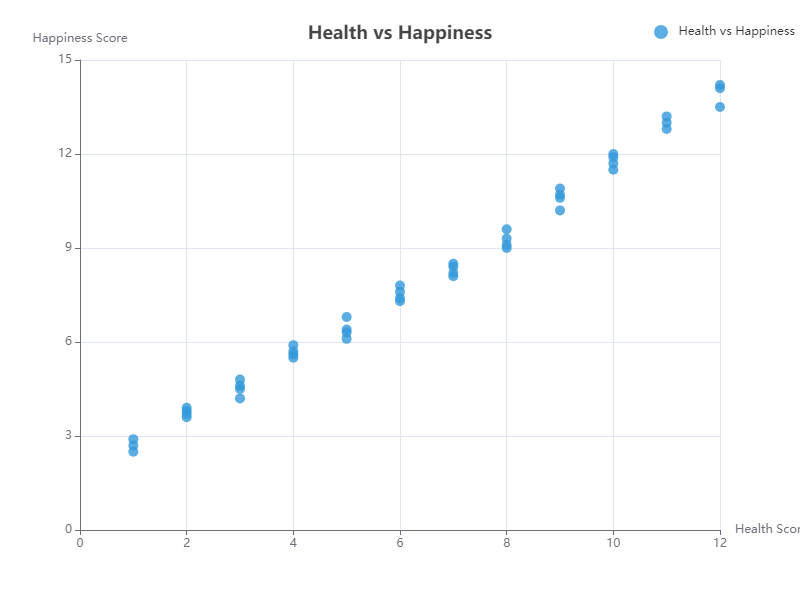

The file beside this chart, header and first rows:
x, y
3, 4.2
5, 6.1
7, 8.5
9, 10.7
2, 3.8
4, 5.9
6, 7.6
8, 9.3
10, 12.0
1, 2.7
3, 4.5
5, 6.3
7, 8.1
9, 10.2
11, 13.0
2, 3.9
4, 5.7
6, 7.8
8, 9.6
10, 11.5
12, 14.2
1, 2.5
3, 4.8
5, 6.4
7, 8.2
9, 10.6
11, 12.8
2, 3.7
4, 5.6
6, 7.4
8, 9.1
10, 11.9
12, 13.5
1, 2.9
3, 4.6
5, 6.8
7, 8.4
9, 10.9
11, 13.2
2, 3.6
4, 5.5
6, 7.3
8, 9.0
10, 11.7
12, 14.1
